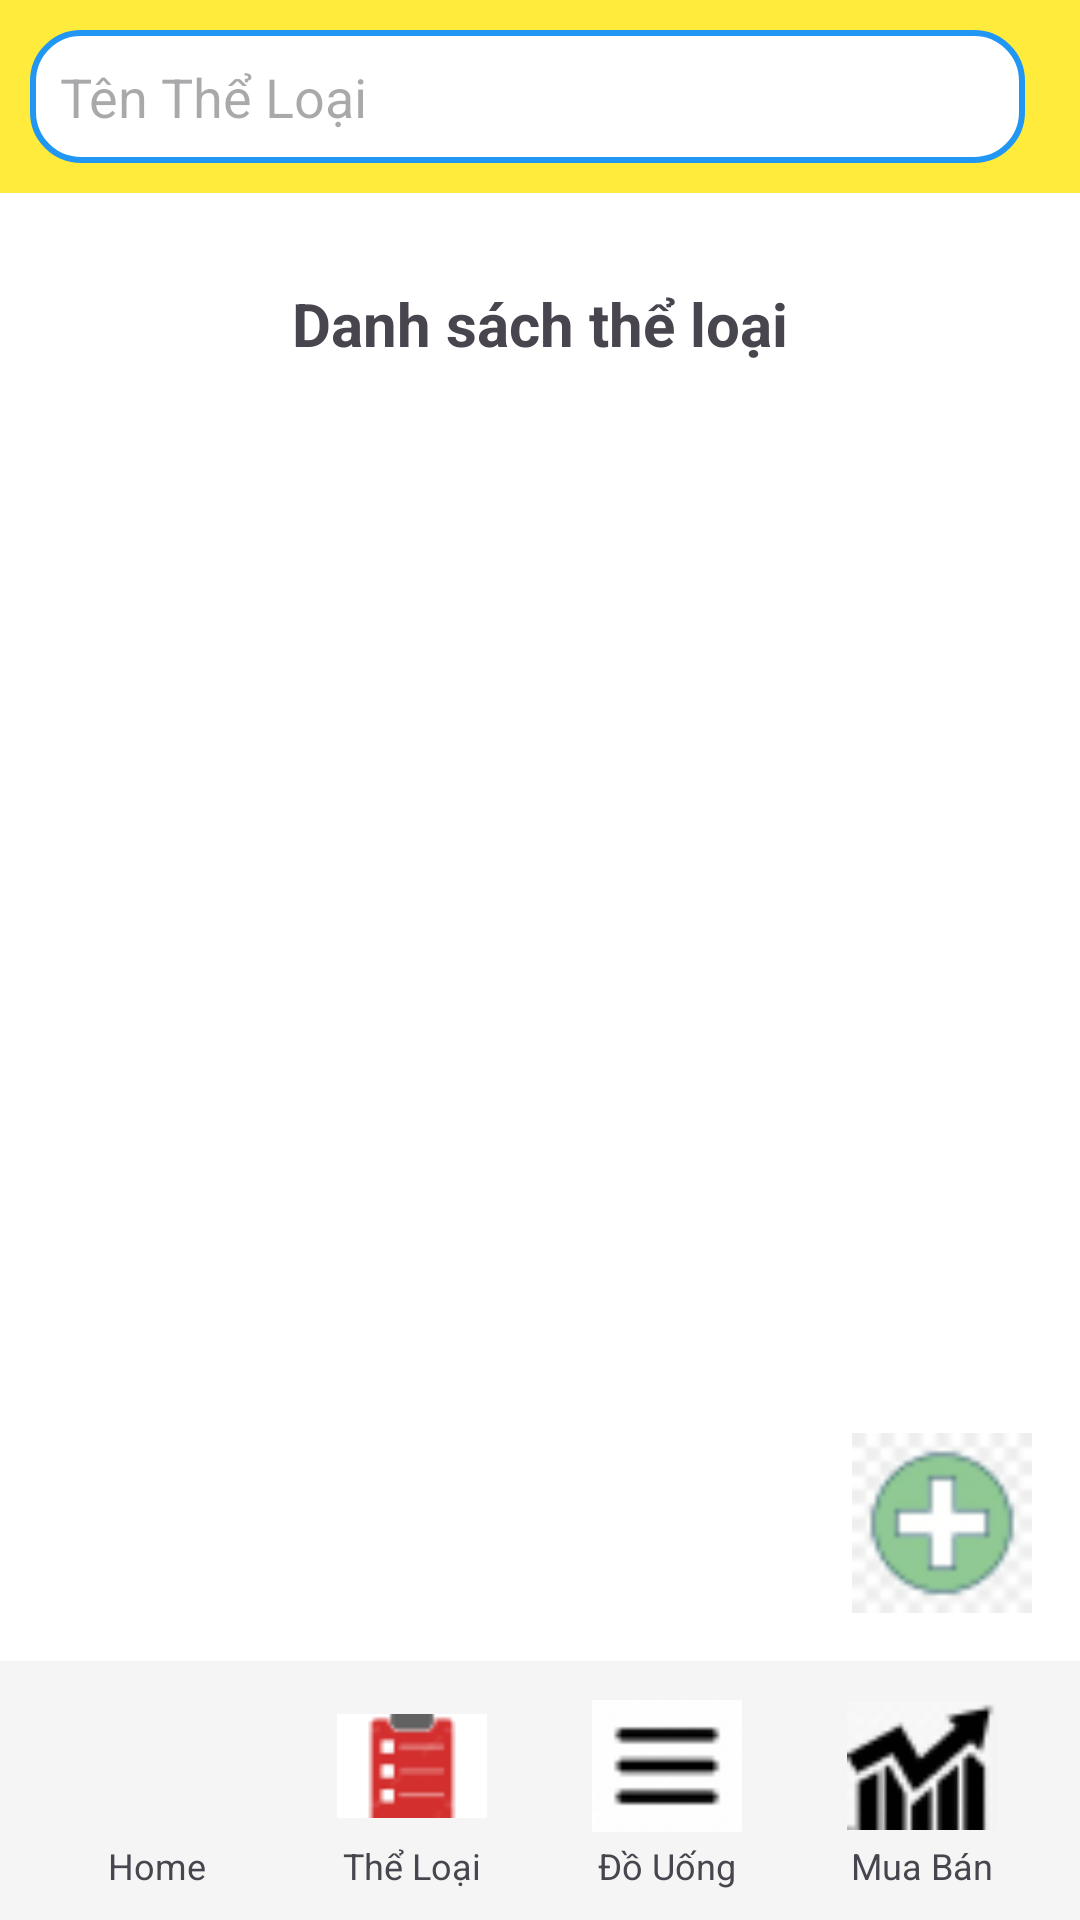

Reconstruct the res/layout file that produces this screen, plus the resources it refers to.
<!-- AndroidManifest.xml: application theme Theme.Nhom11_chieu2 -->
<!-- res/layout/activity_quan_li_menu_main.xml -->
<LinearLayout xmlns:android="http://schemas.android.com/apk/res/android"
    android:layout_width="match_parent"
    android:layout_height="match_parent"
    android:background="#FFFFFF"
    android:orientation="vertical">

    
    <LinearLayout
        android:layout_width="match_parent"
        android:layout_height="wrap_content"
        android:background="#FFEB3B"
        android:orientation="horizontal"
        android:padding="10dp">

        <EditText
            android:id="@+id/searchTheLoai"
            android:layout_width="0dp"
            android:layout_height="wrap_content"
            android:layout_marginRight="8dp"
            android:layout_weight="1"
            android:background="@drawable/timkiem"
            android:hint="Tên Thể Loại"
            android:inputType="text"
            android:padding="10dp" />

        <ImageView
            android:layout_width="wrap_content"
            android:layout_height="wrap_content"
            android:contentDescription="Tìm kiếm"
            android:src="@drawable/timkiem" />
    </LinearLayout>

    
    <LinearLayout
        android:layout_width="match_parent"
        android:layout_height="0dp"
        android:layout_weight="1"
        android:orientation="vertical"
        android:padding="10dp">

        <TextView
            android:layout_width="match_parent"
            android:layout_height="wrap_content"
            android:gravity="center"
            android:padding="20dp"
            android:text="Danh sách thể loại"
            android:textSize="20sp"
            android:textStyle="bold"></TextView>

        
        <androidx.recyclerview.widget.RecyclerView
            android:id="@+id/RecyclerViewMenu"
            android:layout_width="match_parent"
            android:layout_height="wrap_content"
            android:divider="@android:color/darker_gray"
            android:dividerHeight="1dp" />
    </LinearLayout>

    <ImageView
        android:id="@+id/btn_addTheLoai"
        android:layout_width="60dp"
        android:layout_height="60dp"
        android:layout_gravity="end"
        android:layout_margin="16dp"
        android:background="@drawable/add"
        android:contentDescription="Thêm mới"
        android:elevation="4dp" />

    

    <LinearLayout
        android:layout_width="match_parent"
        android:layout_height="wrap_content"
        android:layout_gravity="bottom"
        android:background="#F5F5F5"
        android:orientation="horizontal"
        android:padding="10dp">

        <LinearLayout
            android:layout_width="0dp"
            android:layout_height="wrap_content"
            android:layout_weight="1"
            android:clickable="true"
            android:gravity="center"
            android:orientation="vertical">

            <ImageView
                android:id="@+id/home"
                android:layout_width="50dp"
                android:layout_height="50dp"
                android:contentDescription="Home"
                android:src="@drawable/imghome" />

            <TextView
                android:layout_width="wrap_content"
                android:layout_height="wrap_content"
                android:gravity="center"
                android:text="Home"
                android:textSize="12sp" />
        </LinearLayout>

        <LinearLayout
            android:layout_width="0dp"
            android:layout_height="wrap_content"
            android:layout_weight="1"
            android:clickable="true"
            android:gravity="center"
            android:orientation="vertical">

            <ImageView
                android:id="@+id/theLoai"
                android:layout_width="50dp"
                android:layout_height="50dp"
                android:contentDescription="Thể Loại"
                android:src="@drawable/danhsach" />

            <TextView
                android:layout_width="wrap_content"
                android:layout_height="wrap_content"
                android:gravity="center"
                android:text="Thể Loại"
                android:textSize="12sp" />
        </LinearLayout>

        <LinearLayout
            android:layout_width="0dp"
            android:layout_height="wrap_content"
            android:layout_weight="1"
            android:clickable="true"
            android:gravity="center"
            android:orientation="vertical">

            <ImageView
                android:id="@+id/douong"
                android:layout_width="50dp"
                android:layout_height="50dp"
                android:contentDescription="Đồ Uống"
                android:src="@drawable/theloai" />

            <TextView
                android:layout_width="wrap_content"
                android:layout_height="wrap_content"
                android:gravity="center"
                android:text="Đồ Uống"
                android:textSize="12sp" />
        </LinearLayout>

        <LinearLayout
            android:layout_width="0dp"
            android:layout_height="wrap_content"
            android:layout_weight="1"
            android:clickable="true"
            android:gravity="center"
            android:orientation="vertical">

            <ImageView
                android:id="@+id/muaban"
                android:layout_width="50dp"
                android:layout_height="50dp"
                android:contentDescription="Mua Bán"
                android:src="@drawable/muaban" />

            <TextView
                android:layout_width="wrap_content"
                android:layout_height="wrap_content"
                android:gravity="center"
                android:text="Mua Bán"
                android:textSize="12sp" />
        </LinearLayout>


    </LinearLayout>
</LinearLayout>
<!-- resources referenced by this layout -->
<resources>
  <!-- drawable add: png bitmap (drawable, 2650 bytes) -->
  <!-- drawable danhsach: png bitmap (drawable, 1057 bytes) -->
  <!-- drawable muaban: png bitmap (drawable, 1310 bytes) -->
  <!-- drawable theloai: png bitmap (drawable, 565 bytes) -->
  <!-- drawable timkiem (drawable) -->
  <shape xmlns:android="http://schemas.android.com/apk/res/android">
      <solid android:color="#FFFFFF" />
      <stroke android:width="2dp" android:color="#2196F3" />
      <corners android:radius="16dp" />
      <padding
          android:left="8dp"
          android:top="8dp"
          android:right="8dp"
          android:bottom="8dp" />
  </shape>
  <style name="Theme.Nhom11_chieu2" parent="Base.Theme.Nhom11_chieu2" />
  <style name="Base.Theme.Nhom11_chieu2" parent="Theme.Material3.DayNight.NoActionBar">
          
          
      </style>
</resources>
